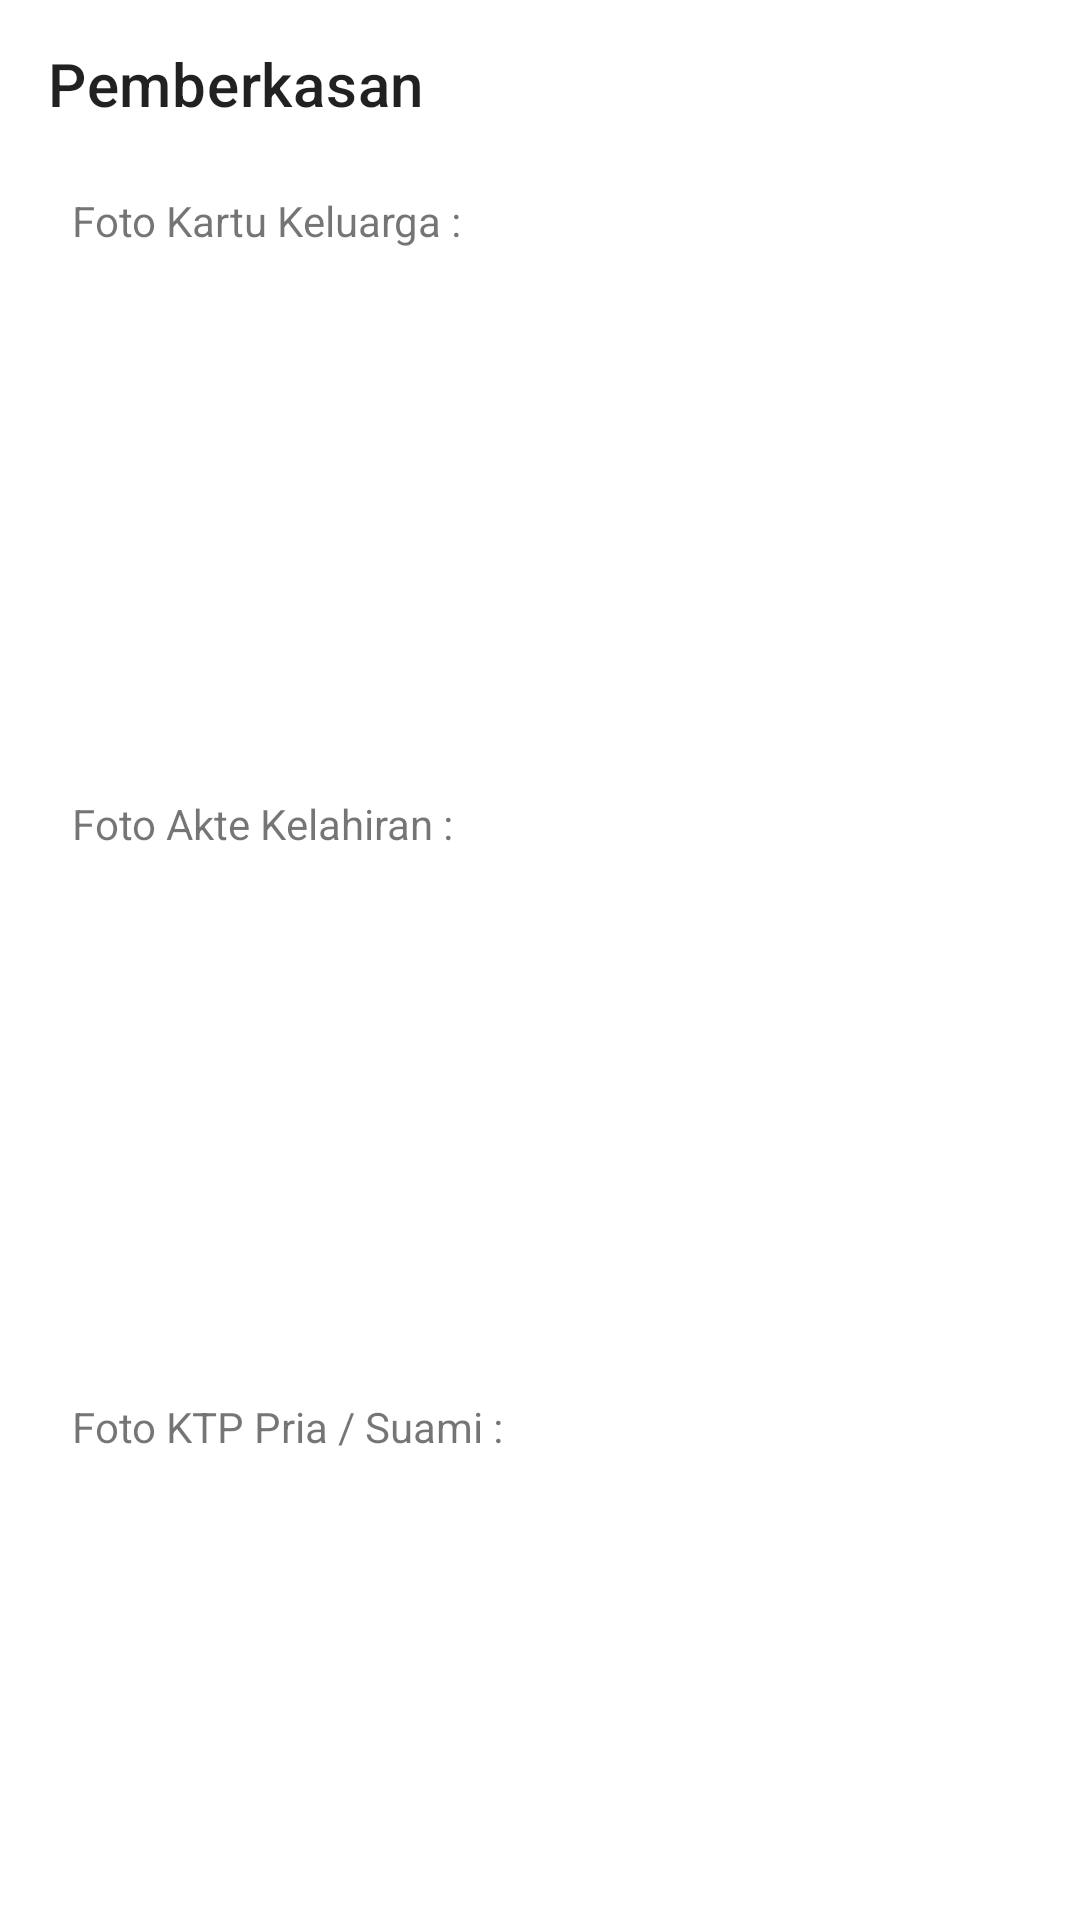

The Android layout XML behind this screen, and the referenced resources:
<!-- AndroidManifest.xml: application theme Theme.Larast -->
<!-- res/layout/fragment_files.xml -->
<?xml version="1.0" encoding="utf-8"?>
<androidx.core.widget.NestedScrollView xmlns:android="http://schemas.android.com/apk/res/android"
    xmlns:tools="http://schemas.android.com/tools"
    android:layout_width="match_parent"
    android:layout_height="match_parent"
    android:overScrollMode="never"
    xmlns:app="http://schemas.android.com/apk/res-auto"
    tools:context=".ui.home.family.files.FilesFragment">

    <androidx.constraintlayout.widget.ConstraintLayout
        android:layout_width="match_parent"
        android:layout_height="wrap_content">

        <com.google.android.material.appbar.MaterialToolbar
            android:id="@+id/materialToolbar"
            android:layout_width="wrap_content"
            android:layout_height="wrap_content"
            app:layout_constraintStart_toStartOf="parent"
            app:layout_constraintTop_toTopOf="parent"
            app:title="Pemberkasan" />

        <ProgressBar
            android:id="@+id/progressBar"
            android:layout_width="20dp"
            android:layout_height="20dp"
            android:layout_marginEnd="24dp"
            android:indeterminateTint="?attr/colorPrimary"
            android:visibility="invisible"
            app:layout_constraintBottom_toBottomOf="@+id/materialToolbar"
            app:layout_constraintEnd_toEndOf="parent"
            app:layout_constraintTop_toTopOf="@+id/materialToolbar" />

        <TextView
            android:id="@+id/textView7"
            android:layout_width="match_parent"
            android:layout_height="wrap_content"
            android:layout_marginStart="24dp"
            android:layout_marginTop="8dp"
            android:layout_marginEnd="24dp"
            android:text="Foto Kartu Keluarga :"
            app:layout_constraintEnd_toEndOf="parent"
            app:layout_constraintStart_toStartOf="parent"
            app:layout_constraintTop_toBottomOf="@+id/materialToolbar" />

        <ImageView
            android:id="@+id/ivKk"
            style="@style/clickAble"
            android:layout_width="match_parent"
            android:layout_height="150dp"
            android:layout_marginStart="24dp"
            android:layout_marginTop="16dp"
            android:layout_marginEnd="24dp"
            android:background="@drawable/bg_stripped"
            android:scaleType="centerInside"
            android:src="@drawable/ic_broken"
            app:layout_constraintEnd_toEndOf="parent"
            app:layout_constraintStart_toStartOf="parent"
            app:layout_constraintTop_toBottomOf="@+id/textView7"
            tools:ignore="ContentDescription" />

        <TextView
            android:id="@+id/textView8"
            android:layout_width="match_parent"
            android:layout_height="wrap_content"
            android:layout_marginStart="24dp"
            android:layout_marginTop="16dp"
            android:layout_marginEnd="24dp"
            android:text="Foto Akte Kelahiran :"
            app:layout_constraintEnd_toEndOf="parent"
            app:layout_constraintStart_toStartOf="parent"
            app:layout_constraintTop_toBottomOf="@+id/ivKk" />

        <ImageView
            android:id="@+id/ivAkte"
            style="@style/clickAble"
            android:layout_width="match_parent"
            android:layout_height="150dp"
            android:layout_marginStart="24dp"
            android:layout_marginTop="16dp"
            android:layout_marginEnd="24dp"
            android:background="@drawable/bg_stripped"
            android:scaleType="centerInside"
            android:src="@drawable/ic_broken"
            app:layout_constraintEnd_toEndOf="parent"
            app:layout_constraintStart_toStartOf="parent"
            app:layout_constraintTop_toBottomOf="@+id/textView8"
            tools:ignore="ContentDescription" />

        <TextView
            android:id="@+id/textView9"
            android:layout_width="match_parent"
            android:layout_height="wrap_content"
            android:layout_marginStart="24dp"
            android:layout_marginTop="16dp"
            android:layout_marginEnd="24dp"
            android:text="Foto KTP Pria / Suami :"
            app:layout_constraintEnd_toEndOf="parent"
            app:layout_constraintStart_toStartOf="parent"
            app:layout_constraintTop_toBottomOf="@+id/ivAkte" />

        <ImageView
            android:id="@+id/ivKtpS"
            style="@style/clickAble"
            android:layout_width="match_parent"
            android:layout_height="150dp"
            android:layout_marginStart="24dp"
            android:layout_marginTop="16dp"
            android:layout_marginEnd="24dp"
            android:background="@drawable/bg_stripped"
            android:scaleType="centerInside"
            android:src="@drawable/ic_broken"
            app:layout_constraintEnd_toEndOf="parent"
            app:layout_constraintStart_toStartOf="parent"
            app:layout_constraintTop_toBottomOf="@+id/textView9"
            tools:ignore="ContentDescription" />

        <TextView
            android:id="@+id/textView10"
            android:layout_width="match_parent"
            android:layout_height="wrap_content"
            android:layout_marginStart="24dp"
            android:layout_marginTop="16dp"
            android:layout_marginEnd="24dp"
            android:text="Foto KTP Wanita / Istri :"
            app:layout_constraintEnd_toEndOf="parent"
            app:layout_constraintStart_toStartOf="parent"
            app:layout_constraintTop_toBottomOf="@+id/ivKtpS" />

        <ImageView
            android:id="@+id/ivKtpI"
            style="@style/clickAble"
            android:layout_width="match_parent"
            android:layout_height="150dp"
            android:layout_marginStart="24dp"
            android:layout_marginTop="16dp"
            android:layout_marginEnd="24dp"
            android:background="@drawable/bg_stripped"
            android:scaleType="centerInside"
            android:src="@drawable/ic_broken"
            app:layout_constraintEnd_toEndOf="parent"
            app:layout_constraintStart_toStartOf="parent"
            app:layout_constraintTop_toBottomOf="@+id/textView10"
            tools:ignore="ContentDescription" />

        <TextView
            android:id="@+id/textView11"
            android:layout_width="match_parent"
            android:layout_height="wrap_content"
            android:layout_marginStart="24dp"
            android:layout_marginTop="16dp"
            android:layout_marginEnd="24dp"
            android:text="Foto Surat Nikah :"
            app:layout_constraintEnd_toEndOf="parent"
            app:layout_constraintStart_toStartOf="parent"
            app:layout_constraintTop_toBottomOf="@+id/ivKtpI" />

        <ImageView
            android:id="@+id/ivMarried"
            style="@style/clickAble"
            android:layout_width="match_parent"
            android:layout_height="150dp"
            android:layout_marginStart="24dp"
            android:layout_marginTop="16dp"
            android:layout_marginEnd="24dp"
            android:background="@drawable/bg_stripped"
            android:scaleType="centerInside"
            android:src="@drawable/ic_broken"
            app:layout_constraintEnd_toEndOf="parent"
            app:layout_constraintStart_toStartOf="parent"
            app:layout_constraintTop_toBottomOf="@+id/textView11"
            tools:ignore="ContentDescription" />

        <TextView
            android:id="@+id/textView12"
            android:layout_width="match_parent"
            android:layout_height="wrap_content"
            android:layout_marginStart="24dp"
            android:layout_marginTop="16dp"
            android:layout_marginEnd="24dp"
            android:text="Foto Ijazah Terakhir :"
            app:layout_constraintEnd_toEndOf="parent"
            app:layout_constraintStart_toStartOf="parent"
            app:layout_constraintTop_toBottomOf="@+id/ivMarried" />

        <ImageView
            android:id="@+id/ivEdu"
            style="@style/clickAble"
            android:layout_width="match_parent"
            android:layout_height="150dp"
            android:layout_marginStart="24dp"
            android:layout_marginTop="16dp"
            android:layout_marginEnd="24dp"
            android:background="@drawable/bg_stripped"
            android:scaleType="centerInside"
            android:src="@drawable/ic_broken"
            app:layout_constraintEnd_toEndOf="parent"
            app:layout_constraintStart_toStartOf="parent"
            app:layout_constraintTop_toBottomOf="@+id/textView12"
            tools:ignore="ContentDescription" />

        <TextView
            android:id="@+id/textView13"
            android:layout_width="match_parent"
            android:layout_height="wrap_content"
            android:layout_marginStart="24dp"
            android:layout_marginTop="16dp"
            android:layout_marginEnd="24dp"
            android:text="Foto Surat Keterangan Lahir :"
            app:layout_constraintEnd_toEndOf="parent"
            app:layout_constraintStart_toStartOf="parent"
            app:layout_constraintTop_toBottomOf="@+id/ivEdu" />

        <ImageView
            android:id="@+id/ivSkl"
            style="@style/clickAble"
            android:layout_width="match_parent"
            android:layout_height="150dp"
            android:layout_marginStart="24dp"
            android:layout_marginTop="16dp"
            android:layout_marginEnd="24dp"
            android:background="@drawable/bg_stripped"
            android:scaleType="centerInside"
            android:src="@drawable/ic_broken"
            app:layout_constraintEnd_toEndOf="parent"
            app:layout_constraintStart_toStartOf="parent"
            app:layout_constraintTop_toBottomOf="@+id/textView13"
            tools:ignore="ContentDescription" />

        <TextView
            android:id="@+id/textView14"
            android:layout_width="match_parent"
            android:layout_height="wrap_content"
            android:layout_marginStart="24dp"
            android:layout_marginTop="16dp"
            android:layout_marginEnd="24dp"
            android:text="Foto Surat Keterangan Agama :"
            app:layout_constraintEnd_toEndOf="parent"
            app:layout_constraintStart_toStartOf="parent"
            app:layout_constraintTop_toBottomOf="@+id/ivSkl" />

        <ImageView
            android:id="@+id/ivReligion"
            style="@style/clickAble"
            android:layout_width="match_parent"
            android:layout_height="150dp"
            android:layout_marginStart="24dp"
            android:layout_marginTop="16dp"
            android:layout_marginEnd="24dp"
            android:layout_marginBottom="32dp"
            android:background="@drawable/bg_stripped"
            android:scaleType="centerInside"
            android:src="@drawable/ic_broken"
            app:layout_constraintBottom_toBottomOf="parent"
            app:layout_constraintEnd_toEndOf="parent"
            app:layout_constraintStart_toStartOf="parent"
            app:layout_constraintTop_toBottomOf="@+id/textView14"
            tools:ignore="ContentDescription" />

    </androidx.constraintlayout.widget.ConstraintLayout>

</androidx.core.widget.NestedScrollView>
<!-- resources referenced by this layout -->
<resources>
  <style name="clickAble">
          <item name="android:foreground">?attr/selectableItemBackground</item>
          <item name="android:clickable">true</item>
          <item name="android:focusable">true</item>
      </style>
  <style name="Theme.Larast" parent="Theme.MaterialComponents.DayNight.NoActionBar">
          
          <item name="colorPrimary">@color/purple_500</item>
          <item name="colorPrimaryVariant">@color/purple_700</item>
          <item name="colorOnPrimary">@color/white</item>
          
          <item name="colorSecondary">@color/teal_200</item>
          <item name="colorSecondaryVariant">@color/teal_700</item>
          <item name="colorOnSecondary">@color/black</item>
          
          <item name="android:statusBarColor" tools:targetApi="l">?attr/colorPrimaryVariant</item>
          
          <item name="bgGray">@color/bgGray</item>
          <item name="cornerGray">@color/cornerGray</item>
          <item name="textGray">@color/textGray</item>
          <item name="textBlack">@color/textBlack</item>
      </style>
  <!-- not gathered from this repository: default colours our renderer supplied (Android Studio template values) -->
  <color name="purple_500">#FF6200EE</color>
  <color name="purple_700">#FF3700B3</color>
  <color name="teal_200">#FF03DAC5</color>
  <color name="teal_700">#FF018786</color>
  <color name="black">#FF000000</color>
  <color name="white">#FFFFFFFF</color>
</resources>
